Photos from the image-classification dataset "data" in the GitHub repository tejass2387/livertumordetection. Its 2 classes are: no tumor, tumor.

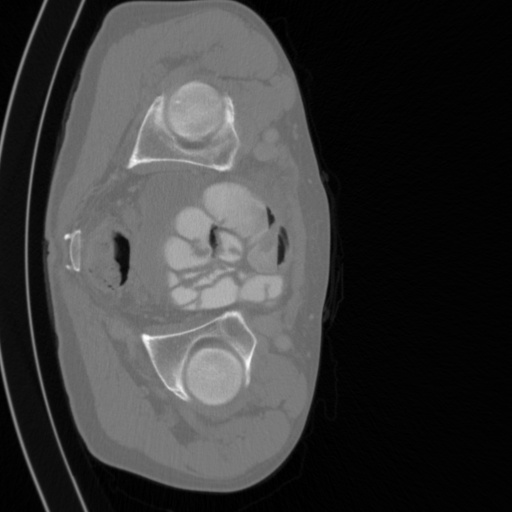
Label: tumor

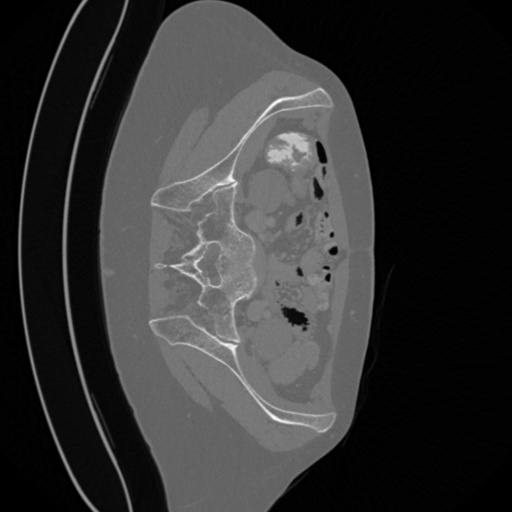
Label: tumor

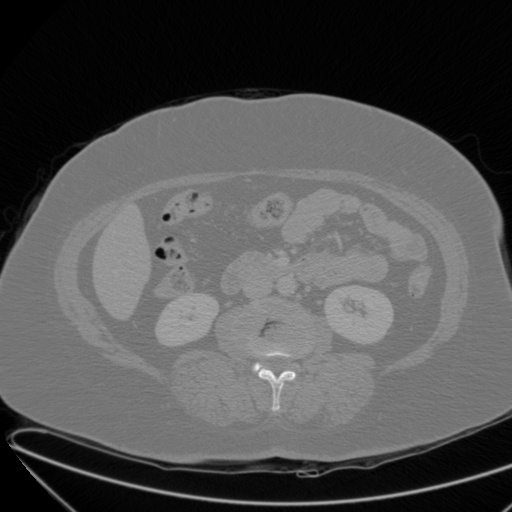
Label: no tumor

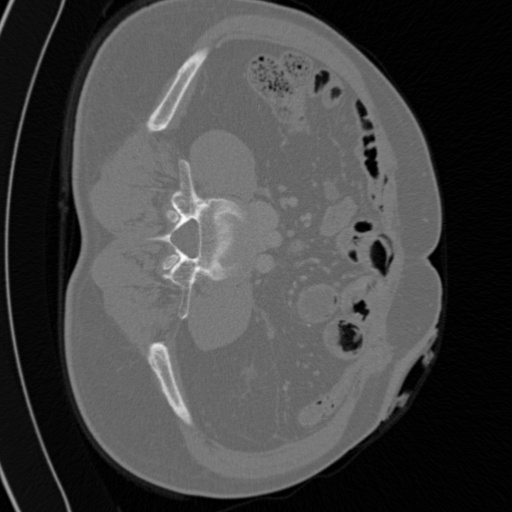
Label: tumor

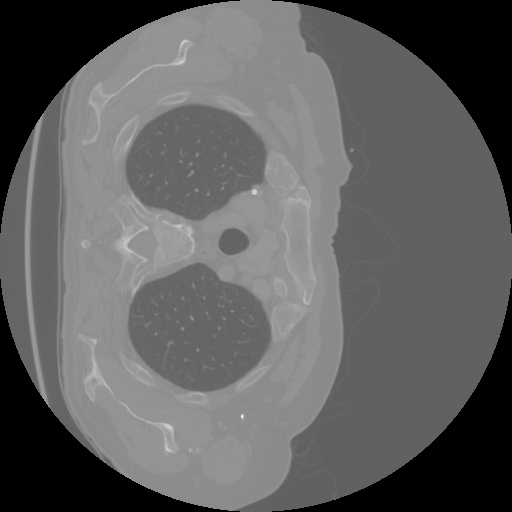
Label: tumor

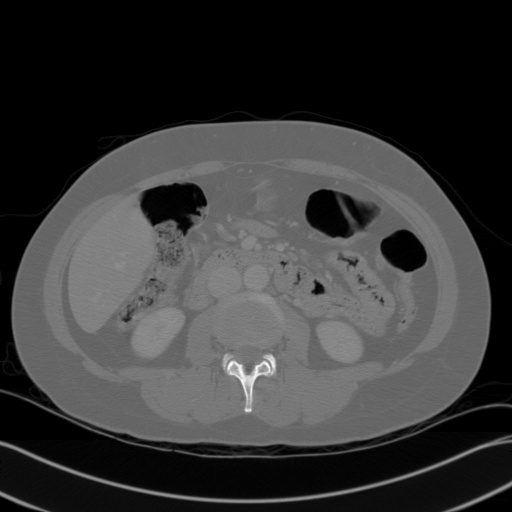
Label: no tumor
